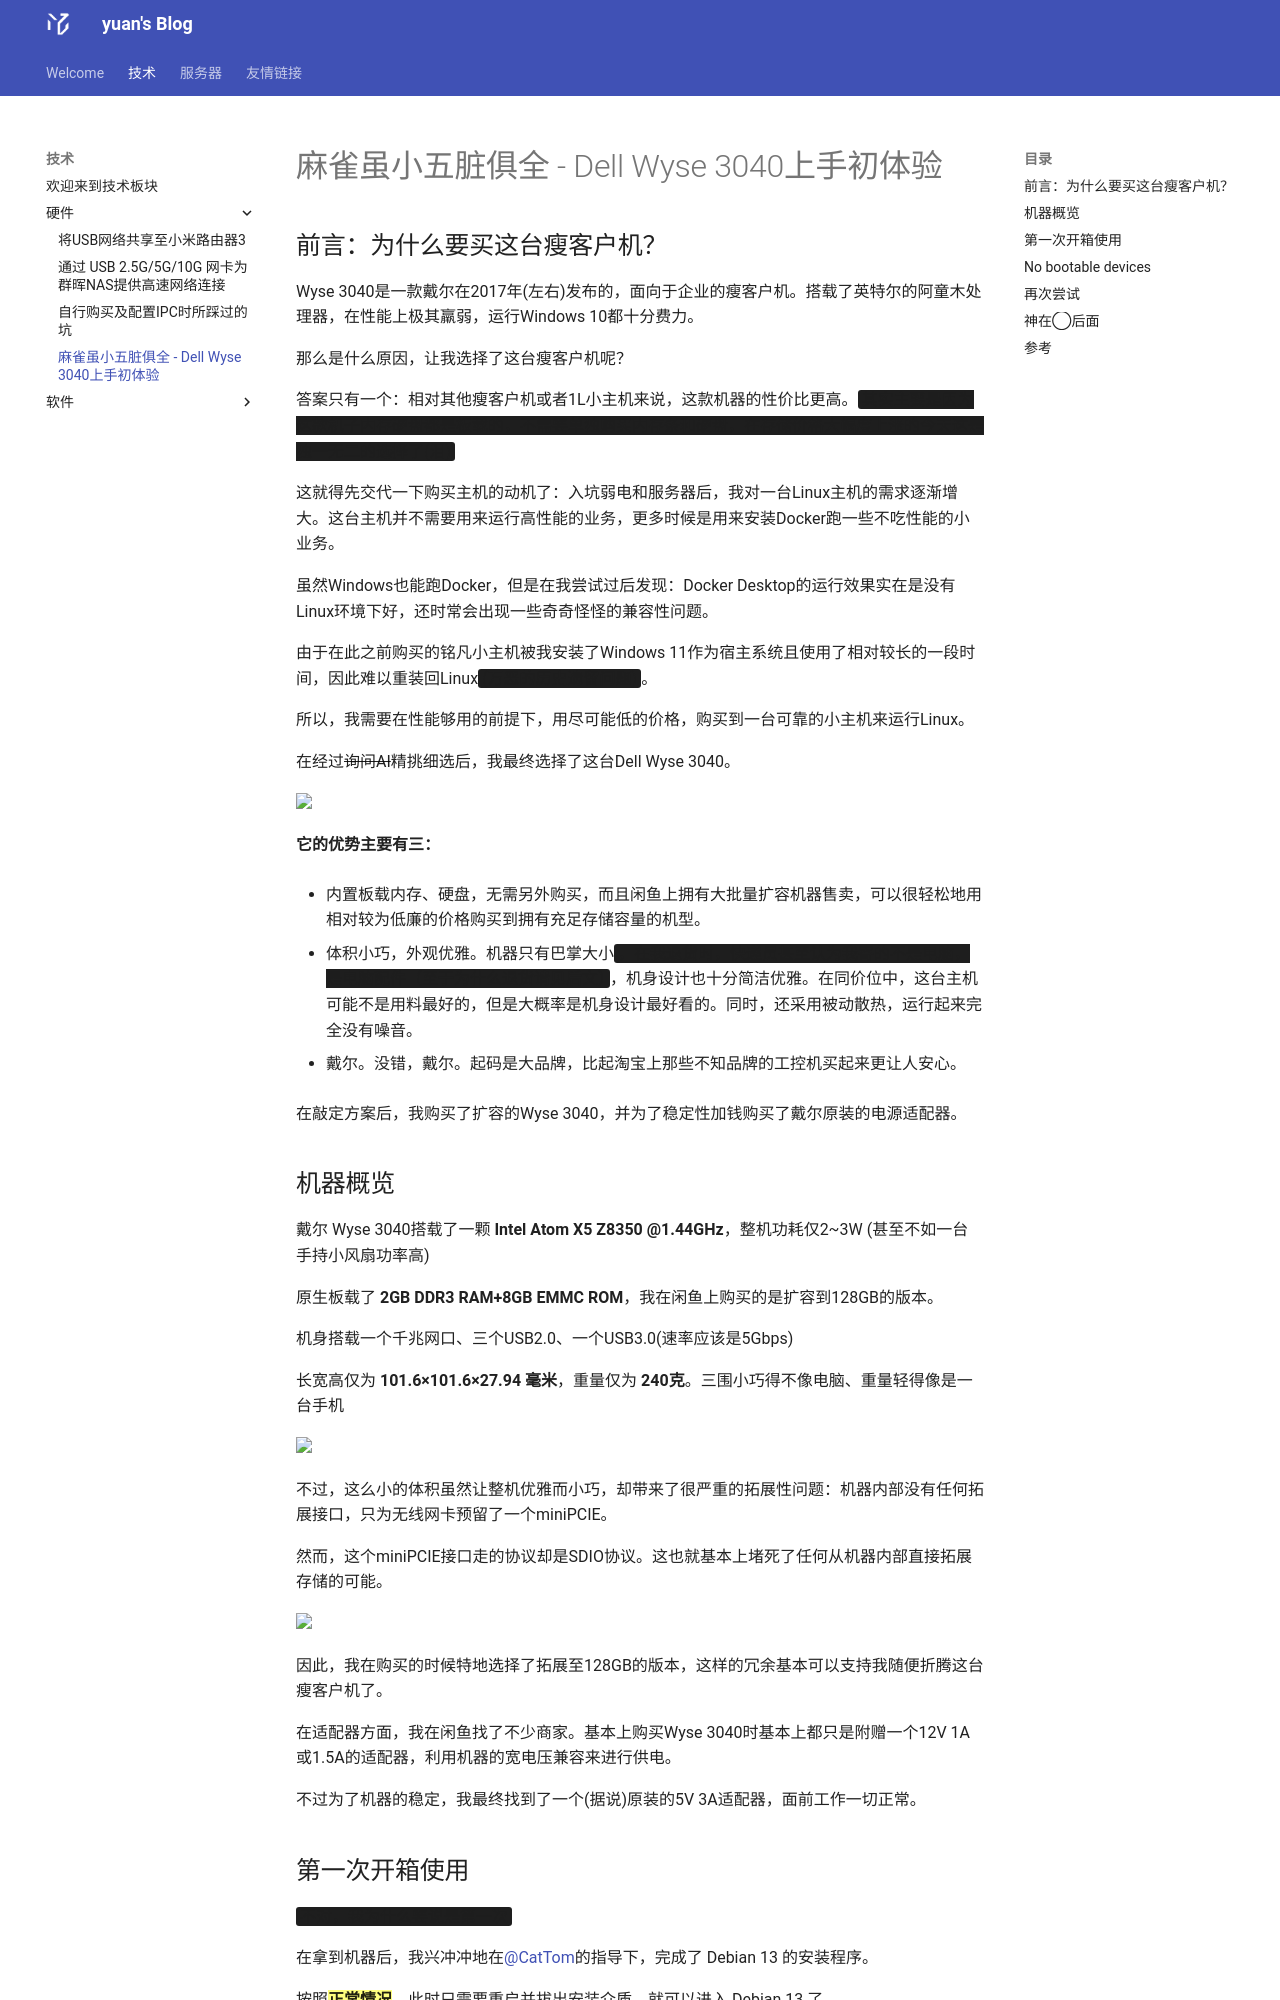

repository: FateofStars/yuansBlog · page: tech/Wyse3040/index.html · generator: mkdocs

# 麻雀虽小五脏俱全 - Dell Wyse 3040上手初体验 

## 前言：为什么要买这台瘦客户机？ 

<style>
.spoiler {
  background-color: #1e1e1e; /* 遮挡的黑块颜色 */
  color: #1e1e1e;            /* 文字颜色与背景一致，达到遮挡效果 */
  border-radius: 3px;
  padding: 0 4px;
  cursor: pointer;
  transition: all 0.5s ease; /* 平滑过渡效果 */
  user-select: none;         /* 未悬停时防止鼠标划词选中偷看 */
}

/* 鼠标移上去时的效果 */
.spoiler:hover {
  background-color: rgba(0, 0, 0, 0.08); /* 悬停后黑块褪去 */
  color: inherit;                        /* 文字显现为正常颜色 */
  user-select: text;
}
</style>

Wyse 3040是一款戴尔在2017年(左右)发布的，面向于企业的瘦客户机。搭载了英特尔的阿童木处理器，在性能上极其羸弱，运行Windows 10都十分费力。 

那么是什么原因，让我选择了这台瘦客户机呢？ 

答案只有一个：相对其他瘦客户机或者1L小主机来说，这款机器的性价比更高。<span class="spoiler">其实主要是因为这款机子内存硬盘都是板载的，不需要单独购买内存条和硬盘，在存储价格大幅度上涨的今天这是独一无二的选择了(泪)</span> 

这就得先交代一下购买主机的动机了：入坑弱电和服务器后，我对一台Linux主机的需求逐渐增大。这台主机并不需要用来运行高性能的业务，更多时候是用来安装Docker跑一些不吃性能的小业务。 

虽然Windows也能跑Docker，但是在我尝试过后发现：Docker Desktop的运行效果实在是没有Linux环境下好，还时常会出现一些奇奇怪怪的兼容性问题。 

由于在此之前购买的铭凡小主机被我安装了Windows 11作为宿主系统且使用了相对较长的一段时间，因此难以重装回Linux<span class="spoiler">(万恶的历史遗留问题)</span>。 

所以，我需要在性能够用的前提下，用尽可能低的价格，购买到一台可靠的小主机来运行Linux。 

在经过<del>询问AI</del>精挑细选后，我最终选择了这台Dell Wyse 3040。 

<img src="https://caihsicloud.oss-cn-guangzhou.aliyuncs.com/BlogsPicture/tech/Wyse3040/%E5%B1%8F%E5%B9%95%E6%88%AA%E5%9B%BE%202026-09-28%20213537.png" width=500>

**它的优势主要有三：**

- 内置板载内存、硬盘，无需另外购买，而且闲鱼上拥有大批量扩容机器售卖，可以很轻松地用相对较为低廉的价格购买到拥有充足存储容量的机型。 

- 体积小巧，外观优雅。机器只有巴掌大小<span class="spoiler">，在我退货时，快递员甚至认为我寄的不是电脑，是电脑配件（至于为什么退货请见后文）</span>，机身设计也十分简洁优雅。在同价位中，这台主机可能不是用料最好的，但是大概率是机身设计最好看的。同时，还采用被动散热，运行起来完全没有噪音。 

- 戴尔。没错，戴尔。起码是大品牌，比起淘宝上那些不知品牌的工控机买起来更让人安心。 

在敲定方案后，我购买了扩容的Wyse 3040，并为了稳定性加钱购买了戴尔原装的电源适配器。


## 机器概览

戴尔 Wyse 3040搭载了一颗 **Intel Atom X5 Z8350 @1.44GHz**，整机功耗仅2~3W (甚至不如一台手持小风扇功率高)

原生板载了 **2GB DDR3 RAM+8GB EMMC ROM**，我在闲鱼上购买的是扩容到128GB的版本。

机身搭载一个千兆网口、三个USB2.0、一个USB3.0(速率应该是5Gbps)

长宽高仅为 **101.6×101.6×27.94 毫米**，重量仅为 **240克**。三围小巧得不像电脑、重量轻得像是一台手机 

<img src="https://i.dell.com/is/image/DellContent/content/dam/ss2/product-images/dell-enterprise-products/cloud-client-computing/wyse/3040/pdp/ccc-wyse-3040-thin-client-pdp-4.jpg?fmt=jpg" width=500>

不过，这么小的体积虽然让整机优雅而小巧，却带来了很严重的拓展性问题：机器内部没有任何拓展接口，只为无线网卡预留了一个miniPCIE。

然而，这个miniPCIE接口走的协议却是SDIO协议。这也就基本上堵死了任何从机器内部直接拓展存储的可能。

<img src="https://static.chiphell.com/forum/202410/10/150521wymp24aa4davljy2.png" width=500>

因此，我在购买的时候特地选择了拓展至128GB的版本，这样的冗余基本可以支持我随便折腾这台瘦客户机了。

在适配器方面，我在闲鱼找了不少商家。基本上购买Wyse 3040时基本上都只是附赠一个12V 1A或1.5A的适配器，利用机器的宽电压兼容来进行供电。

不过为了机器的稳定，我最终找到了一个(据说)原装的5V 3A适配器，面前工作一切正常。
